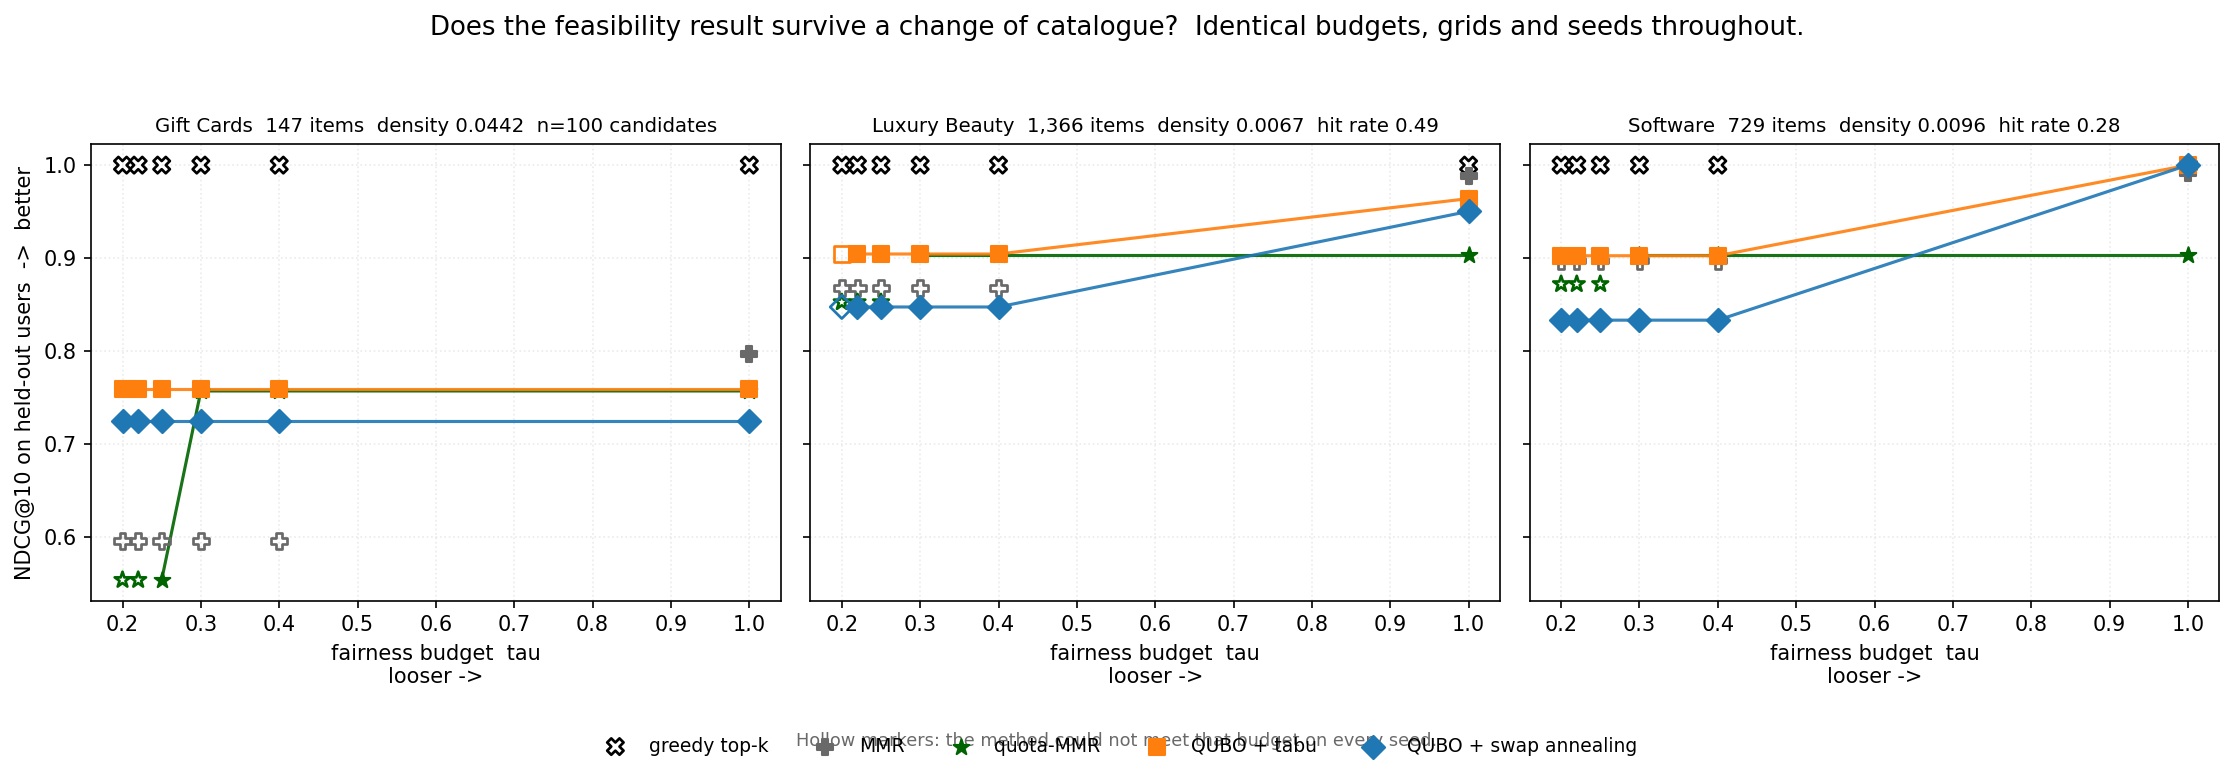

The data file committed next to this chart (first rows):
dataset, method, reach, ndcg_at_reach
amazon_giftcards, greedy_topk, , 
amazon_giftcards, mmr, 1.0, 0.7972
amazon_giftcards, quota_mmr, 0.25, 0.554
amazon_giftcards, qubo_tabu, 0.2, 0.7589
amazon_giftcards, qubo_feasible, 0.2, 0.7253
amazon_lb, greedy_topk, , 
amazon_lb, mmr, 1.0, 0.9887
amazon_lb, quota_mmr, 0.3, 0.9034
amazon_lb, qubo_tabu, 0.22, 0.9044
amazon_lb, qubo_feasible, 0.22, 0.8475
amazon_software, greedy_topk, 1.0, 1.0
amazon_software, mmr, 1.0, 0.9917
amazon_software, quota_mmr, 0.3, 0.9033
amazon_software, qubo_tabu, 0.2, 0.9026
amazon_software, qubo_feasible, 0.2, 0.8333
